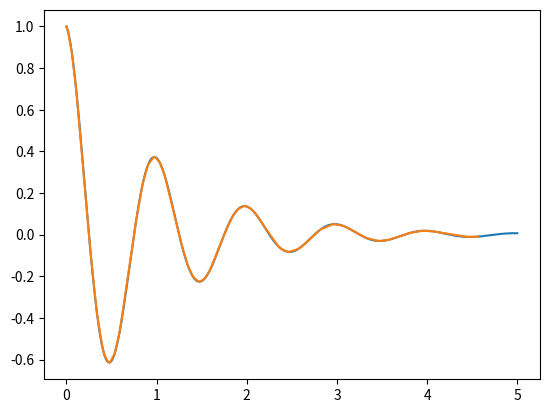

Reproduce this figure in Python.
import matplotlib.pyplot
import math

class Point:
    def __init__(self, x, y):
        self.x = x
        self.y = y
        self.keep = False

    def distance_to_line(self, l1, l2):
        return distance_line_point((l1.x, l1.y), (l2.x, l2.y), (self.x, self.y))

    def __str__(self):
        return '({}, {})'.format(self.x, self.y)

    def __repr__(self):
        return 'Point{}'.format(self.__str__())

def get_points(limit):
    c = 0
    i = 0.05
    x = []
    while c < limit:
        x.append(c)
        c += 0.005

    y = list(map(lambda i: math.exp(-i) * math.cos(2 * math.pi * i), x))
    return x, y

def distance_line_point(ls, le, point):
    x1, y1 = ls
    x2, y2 = le
    x0, y0 = point
    n1 = (y2 - y1) * x0
    n2 = (x2 - x1) * y0
    n3 = (x2 * y1)
    n4 = (y2 * x1)
    numerator = abs(n1 - n2 + n3 - n4)

    d1 = (y2 - y1) ** 2
    d2 = (x2 - x1) ** 2
    denominator = math.sqrt(d1 + d2)

    return numerator / denominator

def rdp(points, e=0.001):
    if len(points) <= 1:
        return points
    first = points.pop(0)
    last = points.pop()
    first.keep = True
    last.keep = True


    fIdx = -1
    fP = None
    fDist = 0
    for (i, p) in enumerate(points):
        dist = p.distance_to_line(first, last)
        if dist > fDist:
            fDist = dist
            fIdx = i
            fP = p
    if fDist > e:
        fP.keep = True
        result = []
        result.append(first)
        result.extend(rdp(points[:fIdx + 1], e))
        result.extend(rdp(points[fIdx:], e))
        return [p for p in result if p.keep]
    else:
        return [p for p in points if p.keep]

def main():
    x, y = get_points(5)
    matplotlib.pyplot.plot(x, y)

    points = list(map(lambda pair: Point(pair[0], pair[1]), zip(x, y)))
    simplified = rdp(points)

    x = [i.x for i in simplified]
    y = [i.y for i in simplified]

    matplotlib.pyplot.plot(x, y)

if __name__ == '__main__':
    main()
